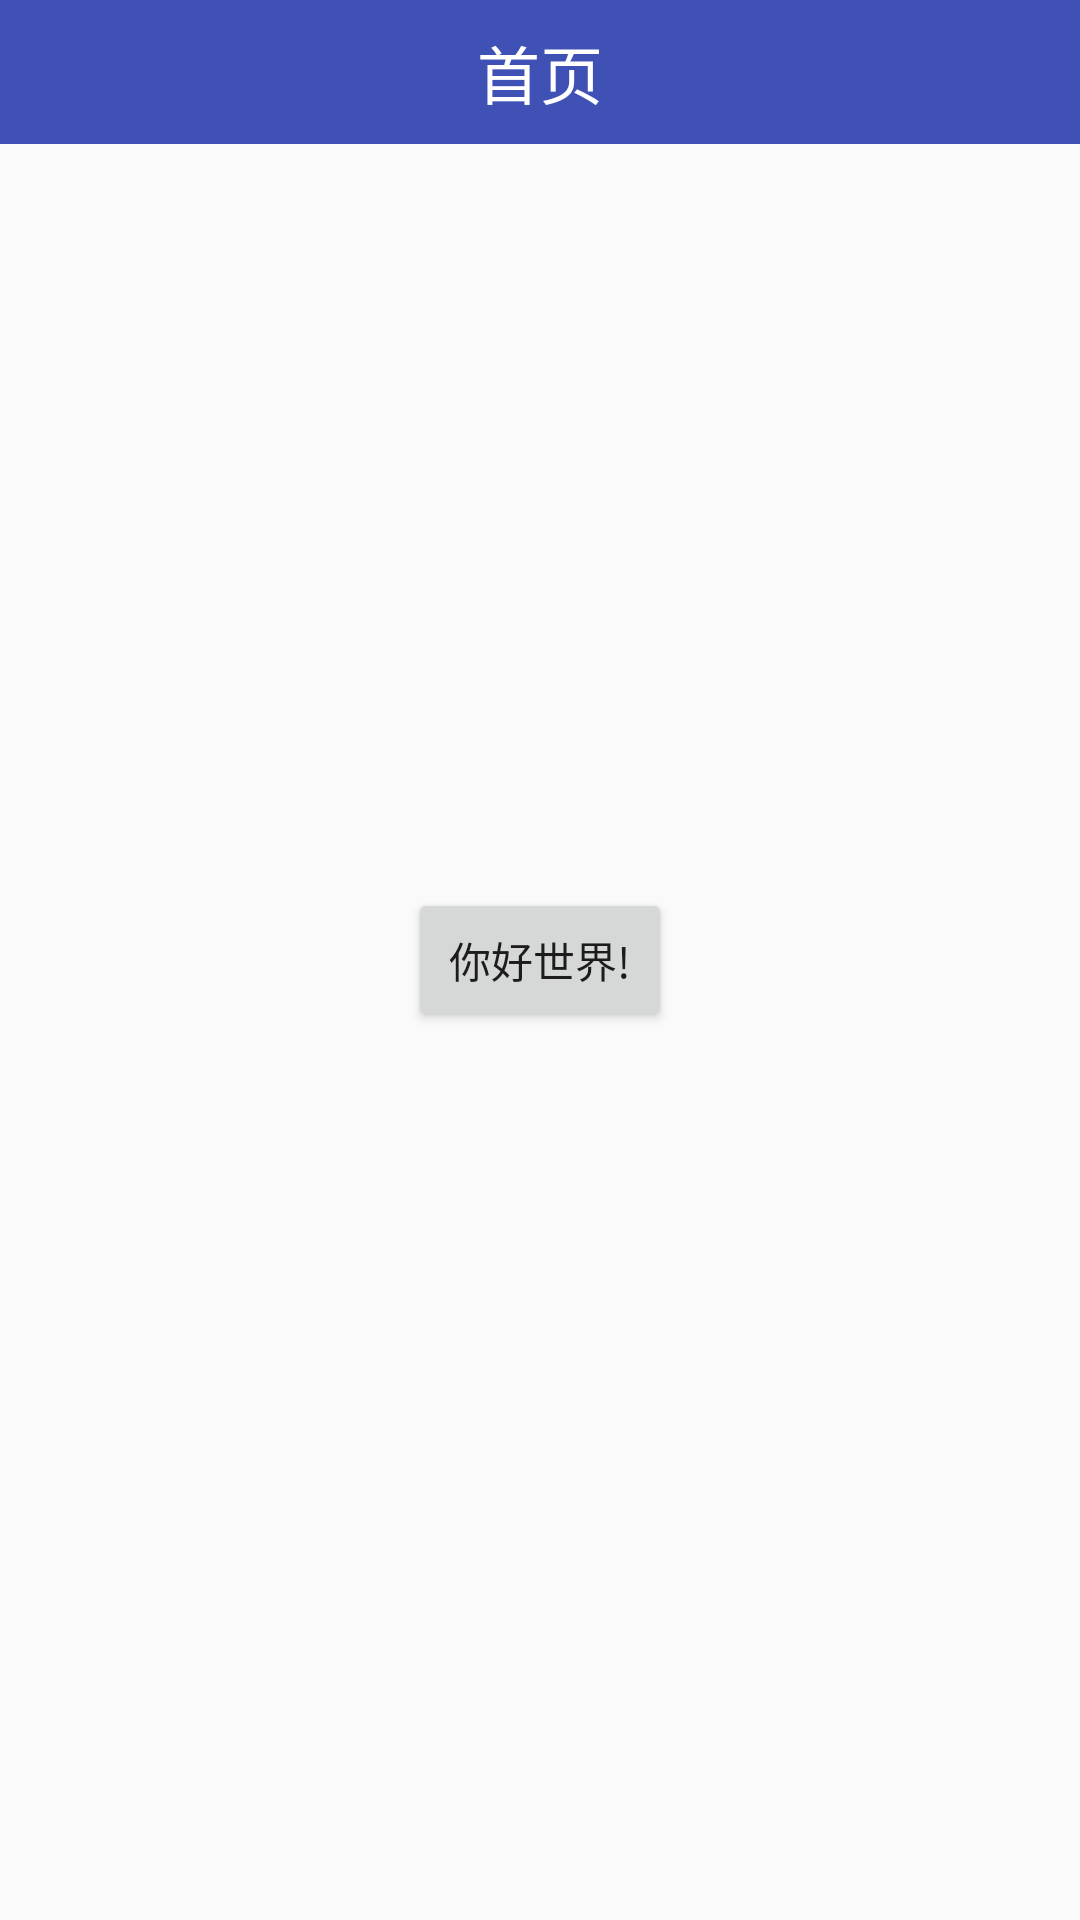

The Android layout XML behind this screen, and the referenced resources:
<!-- AndroidManifest.xml: activity theme AppTheme.NoActionBar -->
<!-- res/layout/activity_main.xml -->
<?xml version="1.0" encoding="utf-8"?>
<RelativeLayout xmlns:android="http://schemas.android.com/apk/res/android"
    xmlns:app="http://schemas.android.com/apk/res-auto"
    xmlns:tools="http://schemas.android.com/tools"
    android:layout_width="match_parent"
    android:layout_height="match_parent"
    tools:context="net.yeah.liliLearne.MainActivity">

    <android.support.v7.widget.Toolbar
        style="@style/ToolBar"
        android:background="@color/colorPrimary">

        <RelativeLayout style="@style/ToolBarContainerRelative">

            <TextView
                style="@style/ToolBarTitle"
                android:text="@string/home"
                android:textColor="@color/white" />
        </RelativeLayout>
    </android.support.v7.widget.Toolbar>

    <Button
        android:id="@+id/btn"
        android:layout_width="wrap_content"
        android:layout_height="wrap_content"
        android:layout_centerInParent="true"
        android:text="@string/hello_world" />

</RelativeLayout>
<!-- resources referenced by this layout -->
<resources>
  <color name="colorPrimary">#3F51B5</color>
  <color name="white">#ffffff</color>
  <string name="hello_world">你好世界!</string>
  <string name="home">首页</string>
  <style name="ToolBar">
          <item name="android:layout_width">match_parent</item>
          <item name="android:layout_height">@dimen/toolbar_height</item>
          <item name="android:background">@color/colorPrimary</item>
          <item name="contentInsetLeft">0dp</item>
          <item name="contentInsetStart">0dp</item>
          <item name="contentInsetRight">0dp</item>
          <item name="contentInsetEnd">0dp</item>
      </style>
  <style name="ToolBarContainerRelative">
          <item name="android:layout_width">match_parent</item>
          <item name="android:layout_height">match_parent</item>
      </style>
  <style name="ToolBarTitle">
          <item name="android:id">@id/tv_toolbar_title</item>
          <item name="android:layout_width">wrap_content</item>
          <item name="android:layout_height">wrap_content</item>
          <item name="android:textColor">@color/yunkacolor_60</item>
          <item name="android:textSize">@dimen/text_size_md_title</item>
          <item name="android:layout_centerInParent">true</item>
          <item name="android:ellipsize">end</item>
          <item name="android:maxEms">10</item>
          <item name="android:singleLine">true</item>
          <item name="android:gravity">center</item>
      </style>
  <style name="AppTheme.NoActionBar">
          <item name="windowActionBar">false</item>
          <item name="windowNoTitle">true</item>
      </style>
  <dimen name="toolbar_height">48dp</dimen>
  <color name="yunkacolor_60">#B4320F</color>
  <dimen name="text_size_md_title">21sp</dimen>
</resources>
